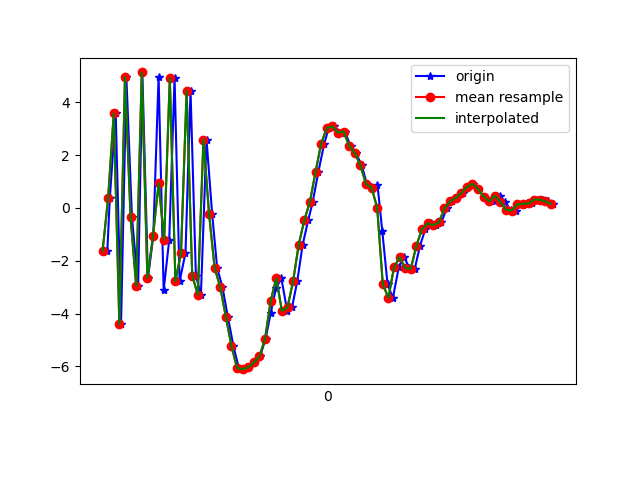

Data behind this chart, as committed beside it:
1617819084717, 514728269438198, -1.640557, 0.27834034, 6.409242
1617819084726, 514728288668968, 0.3836, 0.7726, -7.687
1617819084747, 514728307899738, 3.584, 1.394, 8.188
1617819084766, 514728327130508, -4.401, -0.2742, -3.669
1617819084785, 514728346361278, 4.961, 1.323, -1.622
1617819084805, 514728365592048, -0.3583, 0.3669, 7.414
1617819084827, 514728384822818, -2.956, 0.176, -6.995
1617819084842, 514728404053588, 5.134, 1.6, 2.771
1617819084862, 514728423417270, -2.659, 0.0923, 4.859
1617819084881, 514728442648040, -1.071, 0.5275, -7.93
1617819084900, 514728461878810, 4.975, 1.456, 4.452
1617819084918, 514728481109580, -3.121, -0.3933, 4.218
1617819084938, 514728500340350, -1.202, 0.3427, -7.774
1617819084957, 514728519571120, 4.92, 1.285, 4.275
1617819084975, 514728538801890, -2.786, -0.3463, 4.467
1617819084996, 514728558032660, -1.7, 0.1216, -7.518
1617819085014, 514728577263430, 4.436, 1.6, 3.498
1617819085033, 514728596494200, -2.561, 0.1698, 6.003
1617819085051, 514728615724970, -3.291, 0.3673, -6.337
1617819085071, 514728634955740, 2.591, 2.162, 0.3967
1617819085091, 514728654186510, -0.2119, 2.129, 1.785
1617819085109, 514728673417280, -2.274, 2.44, 2.627
1617819085128, 514728692648050, -3.001, 3.364, 5.674
1617819085147, 514728711878820, -4.123, 4.962, 8.655
1617819085167, 514728731109590, -5.228, 7.175, 9.292
1617819085186, 514728750340360, -6.067, 8.912, 9.111
1617819085205, 514728769571130, -6.108, 7.895, 9.034
1617819085224, 514728788801900, -6.037, 4.462, 9.287
1617819085242, 514728808032670, -5.854, 2.805, 8.234
1617819085262, 514728827263440, -5.626, 2.675, 5.662
1617819085282, 514728846494210, -4.953, 2.655, 2.89
1617819085300, 514728865724980, -3.975, 0.9448, 0.5066
1617819085319, 514728884955750, -3.043, 0.3495, -0.26
1617819085338, 514728904186520, -2.664, -1.551, -1.777
1617819085359, 514728923417290, -3.903, -2.363, -4.229
1617819085376, 514728942648060, -3.77, 0.127, -8.698
1617819085395, 514728961878830, -2.768, 1.731, -11.5
1617819085414, 514728981109600, -1.394, 1.943, -12.26
1617819085434, 514729000340370, -0.4592, 1.719, -12.19
1617819085450, 514729019571140, 0.2291, 2.279, -11.68
1617819085470, 514729038801910, 1.363, 3.152, -10.19
1617819085491, 514729058032680, 2.43, 3.634, -8.639
1617819085507, 514729077263450, 3.031, 3.524, -7.561
1617819085527, 514729096494220, 3.086, 3.103, -6.722
1617819085550, 514729115724990, 2.857, 3.049, -5.917
1617819085564, 514729134955760, 2.896, 3.122, -4.945
1617819085585, 514729154186530, 2.356, 1.711, -3.262
1617819085604, 514729173417300, 2.083, 0.9207, -2.526
1617819085625, 514729192648070, 1.613, 0.145, -1.491
1617819085643, 514729211878840, 0.909, -0.4726, -1.409
1617819085661, 514729231109610, 0.7677, 0.6981, -2.01
1617819085681, 514729250340380, 0.8812, 2.379, -3.31
1617819085698, 514729269571150, -0.8565, 1.106, -1.395
1617819085717, 514729288801920, -2.891, 0.05185, 1.897
1617819085736, 514729308032690, -3.406, -0.2963, 2.417
1617819085757, 514729327263460, -2.256, 2.399, 3.682
1617819085776, 514729346494230, -1.857, 4.642, 3.794
1617819085795, 514729365725000, -2.279, 6.58, 4.368
1617819085814, 514729384955770, -2.304, 7.361, 4.539
1617819085833, 514729404186540, -1.427, 5.906, 4.972
1617819085852, 514729423417310, -0.8011, 4.077, 5.992
... 24 more rows
